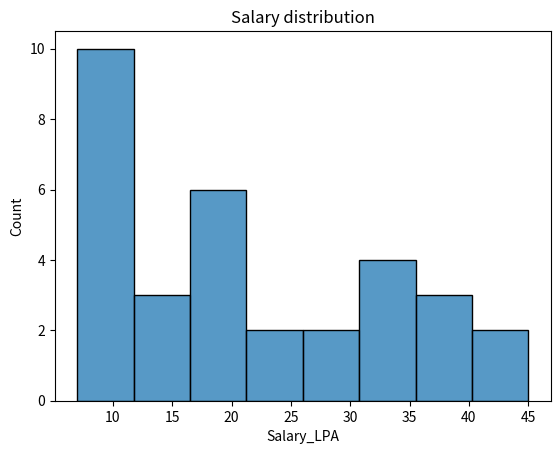
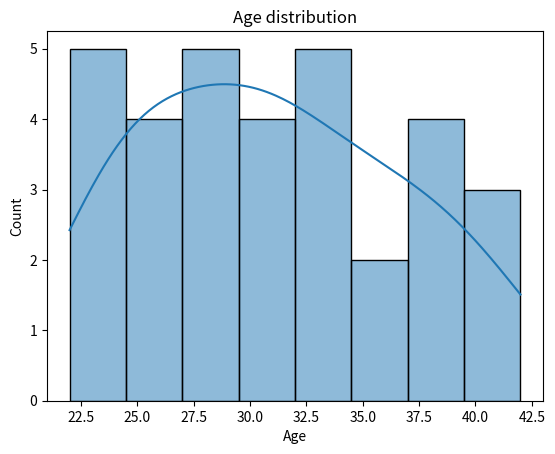
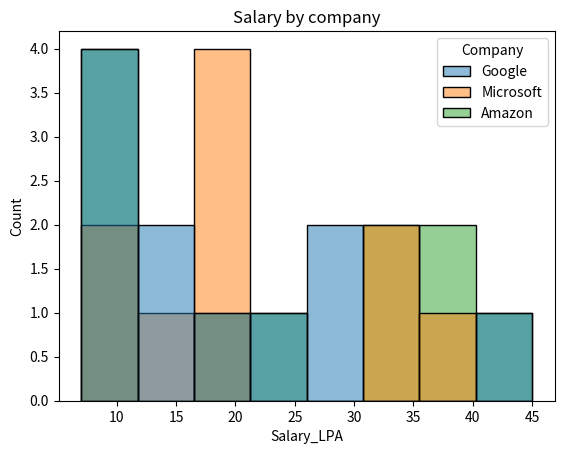
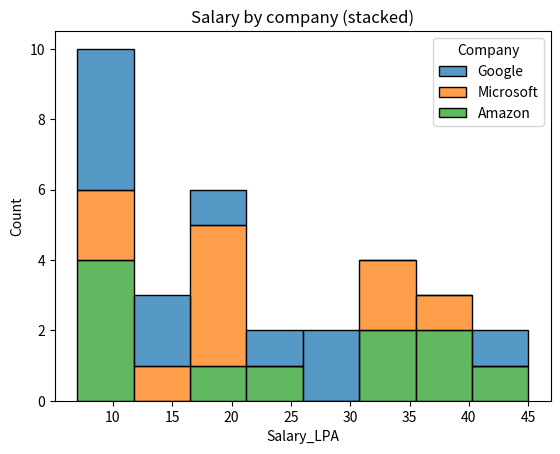
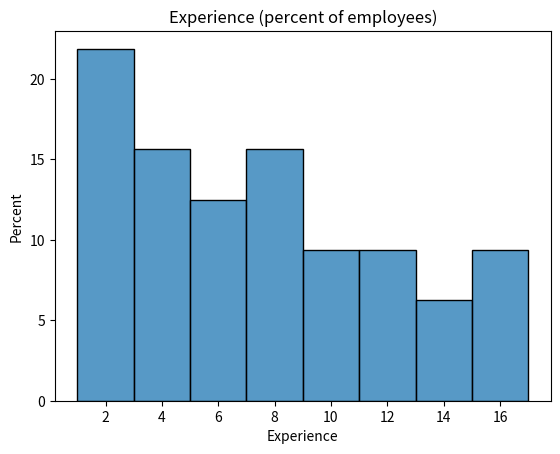
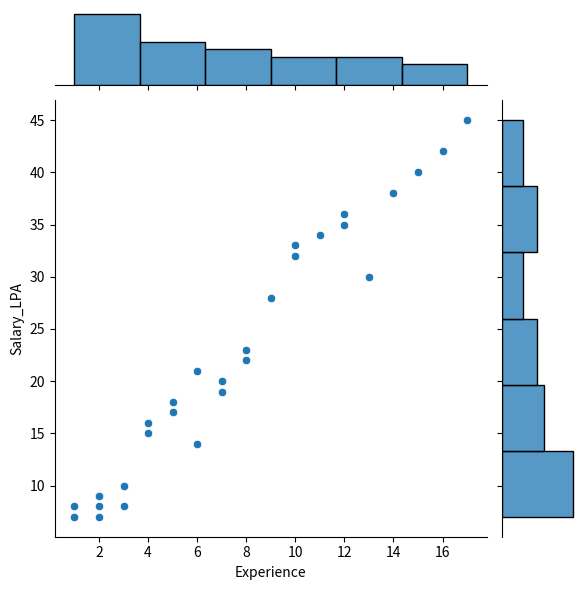
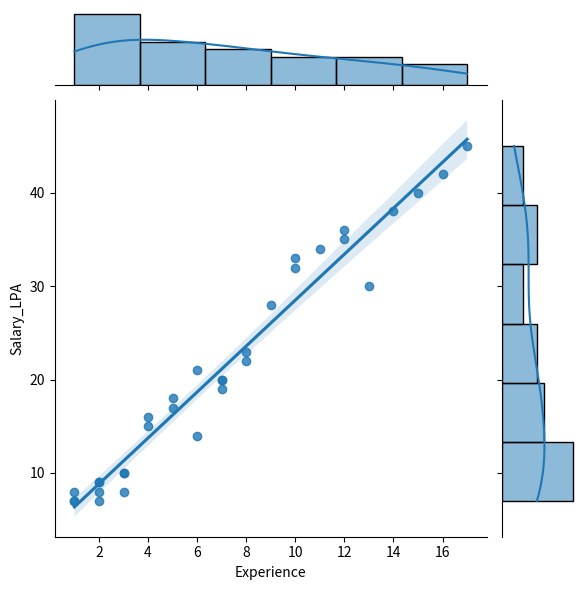
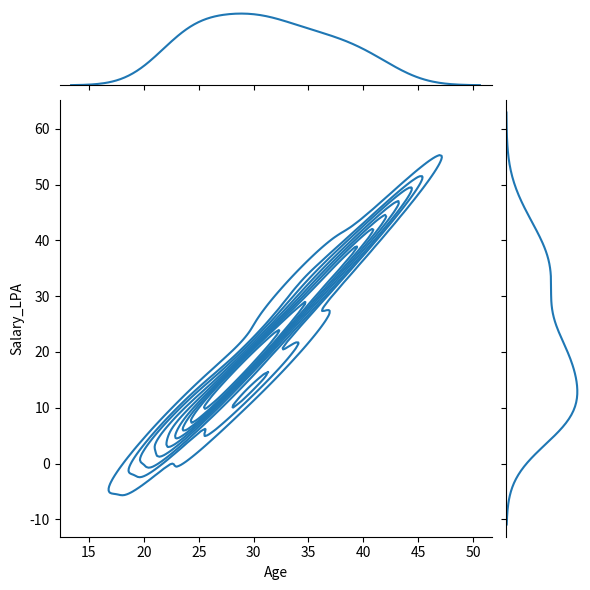
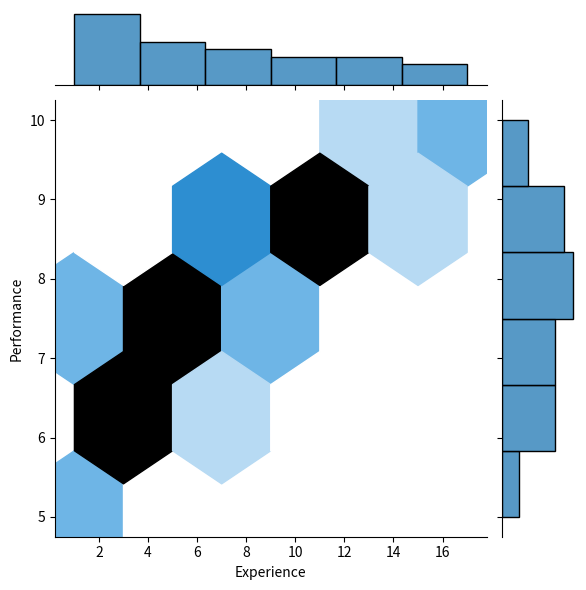
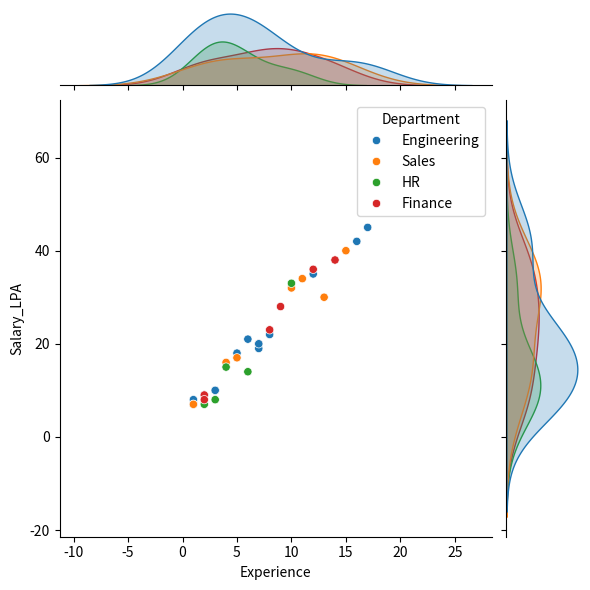
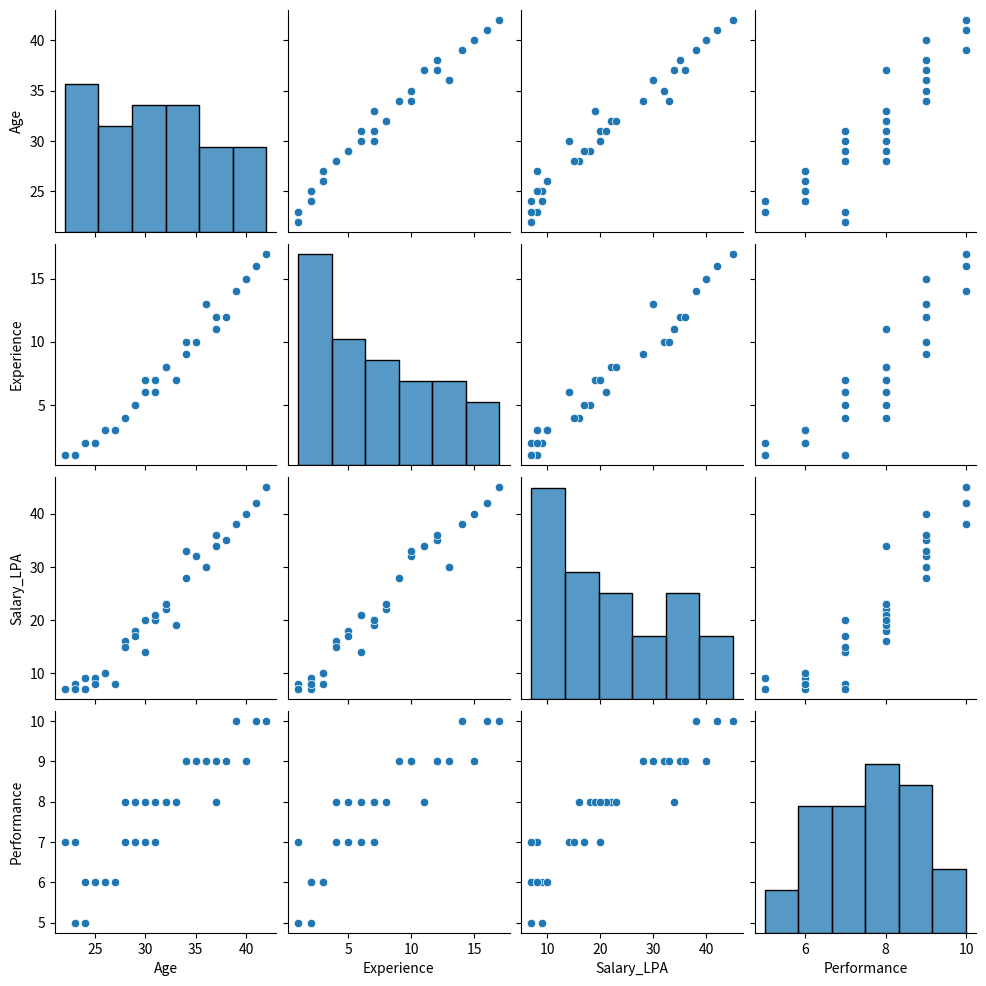
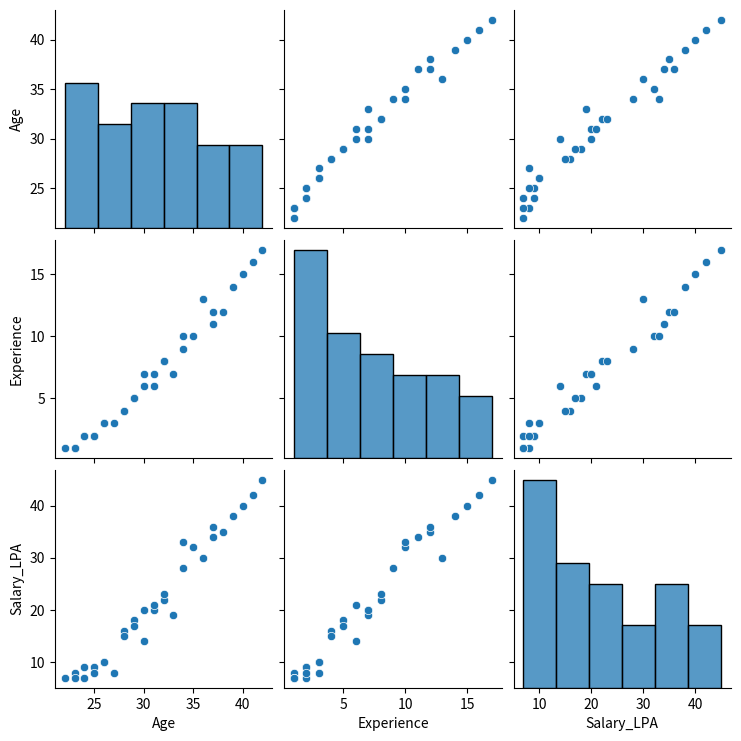
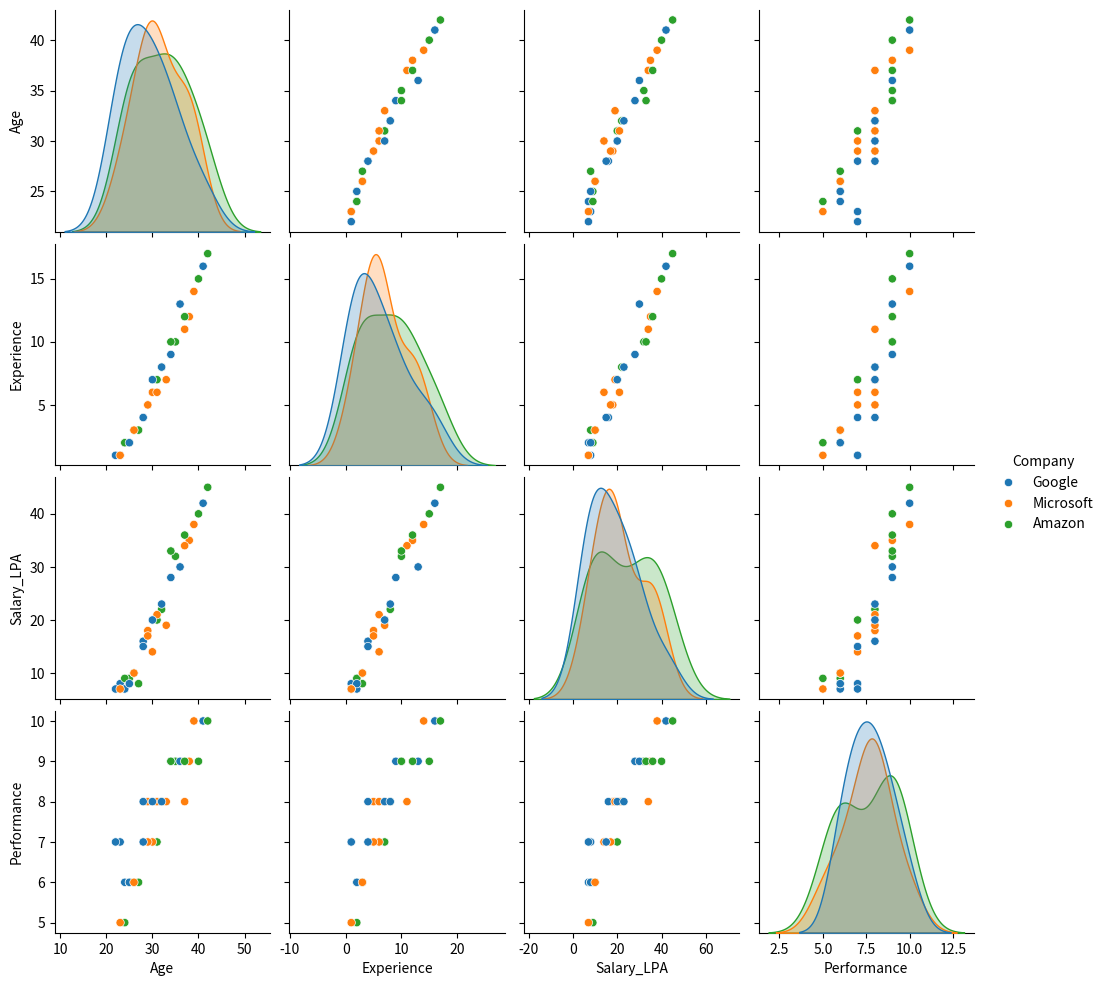
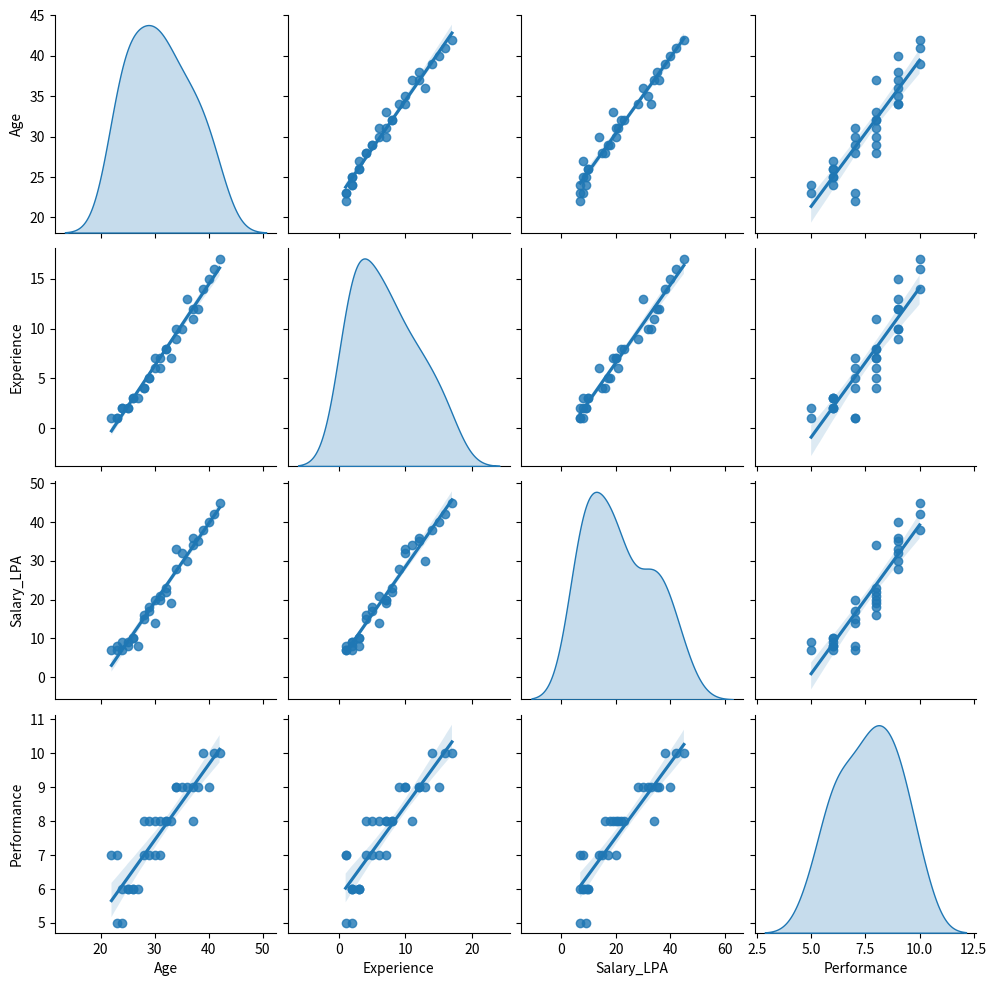
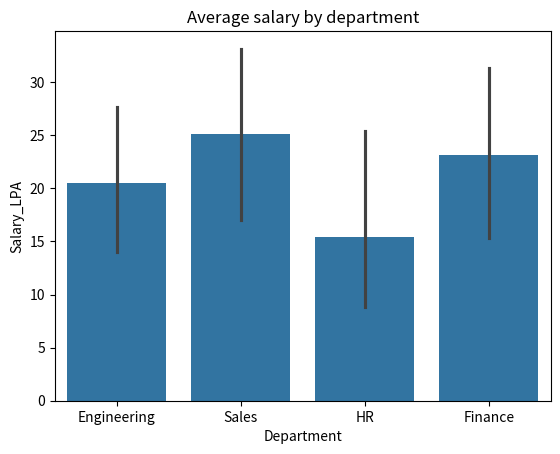
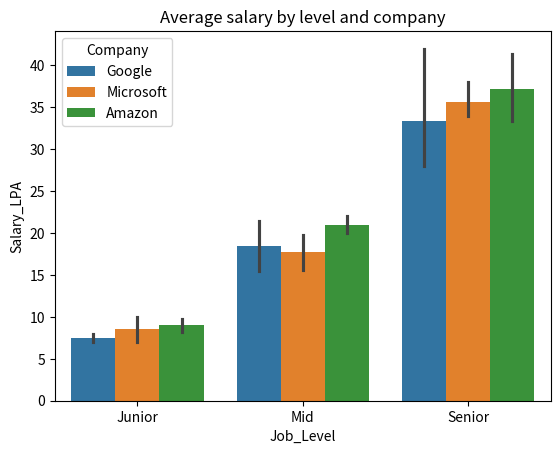

The script that saved these images, in order:
# ==========================================================
# Project: Employee Salary Analysis with Seaborn
# Dataset: 32 employees (hand-made sample data for practice)
# Tip: each plot opens in its own window. Close it to see the next one.
# ==========================================================
import pandas as p
import seaborn as s
import matplotlib.pyplot as m

# ----------------------------------------------------------
# SECTION 0: BUILD THE DATA
# ----------------------------------------------------------
data = {
    "Employee": [f"E{str(i).zfill(2)}" for i in range(1, 33)],
    "Company": [
        "Google", "Microsoft", "Amazon", "Google", "Microsoft", "Amazon", "Google", "Amazon",
        "Microsoft", "Google", "Amazon", "Microsoft", "Amazon", "Google", "Microsoft", "Amazon",
        "Google", "Microsoft", "Amazon", "Google", "Microsoft", "Amazon", "Google", "Microsoft",
        "Amazon", "Google", "Microsoft", "Amazon", "Google", "Microsoft", "Amazon", "Google"
    ],
    "Department": [
        "Engineering", "Engineering", "Sales", "HR", "Engineering", "Finance", "Sales", "Engineering",
        "HR", "Finance", "Engineering", "Sales", "Engineering", "Engineering", "Finance", "HR",
        "Sales", "Engineering", "Finance", "Engineering", "Sales", "HR", "Finance", "Engineering",
        "Sales", "HR", "Engineering", "Finance", "Engineering", "Sales", "Engineering", "Finance"
    ],
    "Job_Level": [
        "Junior", "Mid", "Senior", "Junior", "Senior", "Mid", "Mid", "Junior",
        "Mid", "Senior", "Junior", "Senior", "Mid", "Junior", "Senior", "Junior",
        "Senior", "Mid", "Junior", "Senior", "Mid", "Senior", "Junior", "Mid",
        "Senior", "Mid", "Junior", "Senior", "Mid", "Junior", "Senior", "Mid"
    ],
    "Age": [
        23, 29, 35, 24, 38, 31, 28, 25, 30, 34, 26, 37, 32, 22, 39, 27,
        36, 33, 24, 41, 29, 34, 25, 31, 40, 28, 26, 37, 30, 23, 42, 32
    ],
    "Experience": [
        1, 5, 10, 2, 12, 7, 4, 2, 6, 9, 3, 11, 8, 1, 14, 3,
        13, 7, 2, 16, 5, 10, 2, 6, 15, 4, 3, 12, 7, 1, 17, 8
    ],
    "Salary_LPA": [
        8, 18, 32, 7, 35, 20, 16, 9, 14, 28, 10, 34, 22, 7, 38, 8,
        30, 19, 9, 42, 17, 33, 8, 21, 40, 15, 10, 36, 20, 7, 45, 23
    ],
    "Performance": [
        7, 8, 9, 6, 9, 7, 8, 6, 7, 9, 6, 8, 8, 7, 10, 6,
        9, 8, 5, 10, 7, 9, 6, 8, 9, 7, 6, 9, 8, 5, 10, 8
    ],
}
df = p.DataFrame(data)

num_cols = ["Age", "Experience", "Salary_LPA", "Performance"]  # numeric columns used often
levels = ["Junior", "Mid", "Senior"]                           # logical order for Job_Level

print(df.head())
print(df.shape)
df.info()
print(df.describe())

# ----------------------------------------------------------
# SECTION 1: HISTPLOT (distribution of one column)
# ----------------------------------------------------------
s.histplot(data=df, x="Salary_LPA", bins=8)
m.title("Salary distribution")
m.show()
# Conclusion: look at the shape. Is it symmetric or skewed?

s.histplot(data=df, x="Age", bins=8, kde=True)
m.title("Age distribution")
m.show()
# Conclusion: read the peak on the Age (x) axis.

s.histplot(data=df, x="Salary_LPA", hue="Company", bins=8)   # hue needs data=df
m.title("Salary by company")
m.show()

s.histplot(data=df, x="Salary_LPA", hue="Company", bins=8, multiple="stack")
m.title("Salary by company (stacked)")
m.show()

s.histplot(data=df, x="Experience", stat="percent", bins=8)
m.title("Experience (percent of employees)")
m.show()
print("Percent with under 5 years experience:", (df["Experience"] < 5).mean() * 100)

# ----------------------------------------------------------
# SECTION 2: JOINTPLOT (two columns + their distributions)
# ----------------------------------------------------------
s.jointplot(data=df, x="Experience", y="Salary_LPA", kind="scatter")
m.show()

s.jointplot(data=df, x="Experience", y="Salary_LPA", kind="reg")
m.show()
# Conclusion: upward line = more experience, higher salary.

s.jointplot(data=df, x="Age", y="Salary_LPA", kind="kde")
m.show()

s.jointplot(data=df, x="Experience", y="Performance", kind="hex")
m.show()
# Note: hex looks sparse because only 32 points and Performance has few distinct values.

s.jointplot(data=df, x="Experience", y="Salary_LPA", hue="Department")
m.show()

# ----------------------------------------------------------
# SECTION 3: PAIRPLOT (all numeric pairs at once)
# ----------------------------------------------------------
s.pairplot(df)                       # Employee is text, so it is skipped automatically
m.show()

s.pairplot(df, vars=["Age", "Experience", "Salary_LPA"])
m.show()

s.pairplot(df, vars=num_cols, hue="Company")
m.show()
# Conclusion: companies overlap a lot, so no clear company-wise pattern.

s.pairplot(df, vars=num_cols, diag_kind="kde", kind="reg")
m.show()

print(df[num_cols].corr())           # confirms which pairs are most linear

# ----------------------------------------------------------
# SECTION 4: BARPLOT AND BOXPLOT
# ----------------------------------------------------------
s.barplot(data=df, x="Department", y="Salary_LPA")           # average salary per department
m.title("Average salary by department")
m.show()
print(df.groupby("Department")["Salary_LPA"].mean().sort_values(ascending=False))

s.barplot(data=df, x="Job_Level", y="Salary_LPA", hue="Company", order=levels)
m.title("Average salary by level and company")
m.show()

s.boxplot(data=df, x="Job_Level", y="Salary_LPA", order=levels)
m.title("Salary by job level")
m.show()

s.boxplot(data=df, x="Company", y="Performance")
m.title("Performance spread by company")
m.show()

s.boxplot(data=df, x="Department", y="Salary_LPA", hue="Company")
m.title("Salary by department and company")
m.show()
# Note: some Company x Department groups have only 1-2 rows, so boxes look odd.

# ----------------------------------------------------------
# SECTION 5: VIOLIN, STRIP, SWARM
# ----------------------------------------------------------
s.violinplot(data=df, x="Job_Level", y="Salary_LPA", order=levels)
m.show()

s.violinplot(data=df, x="Job_Level", y="Salary_LPA", order=levels, inner="stick")
m.show()   # inner="stick" draws one line per employee inside the violin

s.stripplot(data=df, x="Department", y="Salary_LPA", jitter=True)
m.show()

s.swarmplot(data=df, x="Company", y="Performance")
m.show()   # swarm never overlaps points, so every point is visible

# Overlay: violin (shape) + swarm (real points)
s.violinplot(data=df, x="Job_Level", y="Salary_LPA", order=levels, inner=None, color="lightgray")
s.swarmplot(data=df, x="Job_Level", y="Salary_LPA", order=levels, color="black")
m.title("Salary by level: violin + swarm")
m.show()

# ----------------------------------------------------------
# SECTION 6: LMPLOT AND REGPLOT (regression lines)
# ----------------------------------------------------------
s.lmplot(data=df, x="Experience", y="Salary_LPA")
m.show()

s.lmplot(data=df, x="Experience", y="Salary_LPA", hue="Company")
m.show()

s.lmplot(data=df, x="Experience", y="Salary_LPA", col="Company")
m.show()

s.regplot(data=df, x="Experience", y="Salary_LPA", order=2)
m.show()   # curve barely differs from a straight line, so linear is enough

s.regplot(data=df, x="Performance", y="Salary_LPA", x_jitter=0.1)
m.show()   # jitter nudges overlapping points sideways; the line does not change

s.regplot(data=df, x="Age", y="Salary_LPA")
m.xlabel("Age")
m.ylabel("Salary_LPA")
m.show()

# ----------------------------------------------------------
# SECTION 7: HEATMAPS
# ----------------------------------------------------------
corr = df[num_cols].corr()
s.heatmap(corr, annot=True)
m.title("Correlation heatmap")
m.show()

s.heatmap(corr, annot=True, cmap="coolwarm", vmin=-1, vmax=1, fmt=".2f")
m.title("Correlation heatmap (coolwarm)")
m.show()

# Heatmap of a pivot table (the table itself, not .corr() of it)
pt1 = p.pivot_table(df, values="Salary_LPA", index="Department",
                    columns="Job_Level", aggfunc="mean")[levels]
s.heatmap(pt1, annot=True, fmt=".1f")
m.title("Average salary: Department x Job level")
m.show()

pt2 = p.pivot_table(df, values="Performance", index="Company",
                    columns="Department", aggfunc="mean")
s.heatmap(pt2, annot=True, fmt=".1f")
m.title("Average performance: Company x Department")
m.show()

# ----------------------------------------------------------
# SECTION 8: CLUSTERMAP (optional)
# ----------------------------------------------------------
s.clustermap(corr, annot=True, cmap="coolwarm", vmin=-1, vmax=1)
m.show()

s.clustermap(pt1.fillna(0), annot=True, standard_scale=1, cmap="viridis", figsize=(7, 6))
m.show()   # standard_scale=1 rescales each column to 0-1 so scales are comparable

# ----------------------------------------------------------
# FINAL FINDINGS (numbers are printed so your text matches the output)
# ----------------------------------------------------------
print("\nAverage salary by company:\n", df.groupby("Company")["Salary_LPA"].mean().round(1))
print("\nAverage salary by department:\n", df.groupby("Department")["Salary_LPA"].mean().round(1))
print("\nCorrelation with salary:\n", corr["Salary_LPA"].round(2))

# 1. Experience, Age and Performance all show strong positive correlation with salary.
#    Age and Experience carry almost the same information, so we cannot say which
#    matters more. Correlation does not prove cause.
# 2. Amazon has the highest average salary, and Sales is the top-paying department
#    (check the printed tables above).
# 3. Senior level earns clearly more than Mid and Junior (see box and violin plots).
# 4. Caveat: only 32 rows of made-up sample data, and some groups have 1-2 rows,
#    so conclusions are indicative only.
